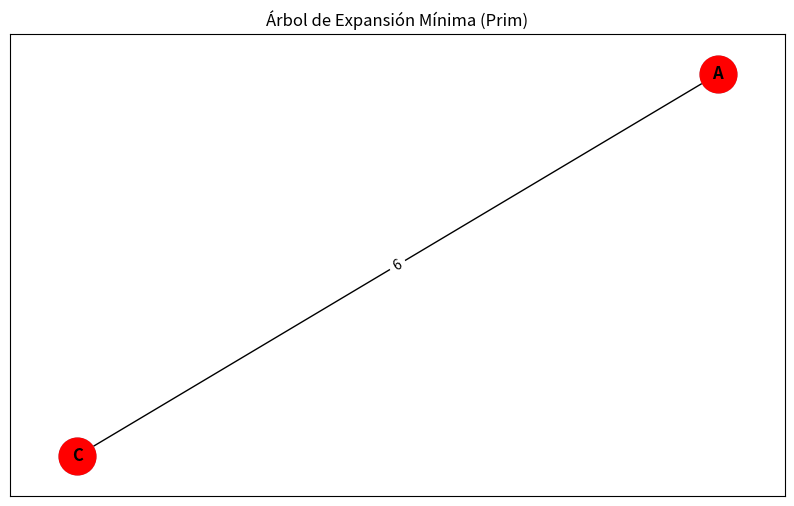
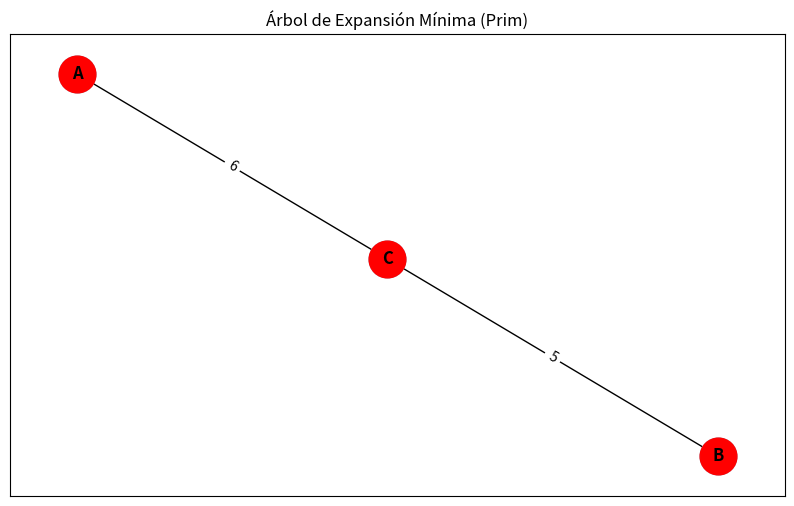
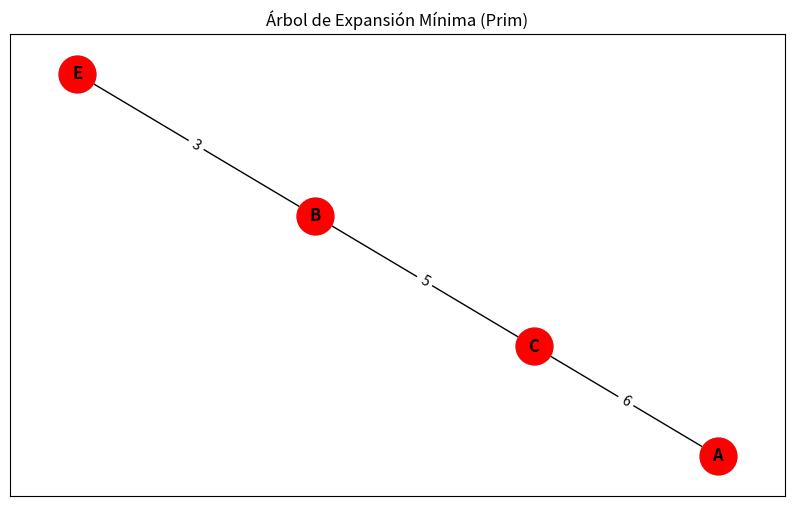
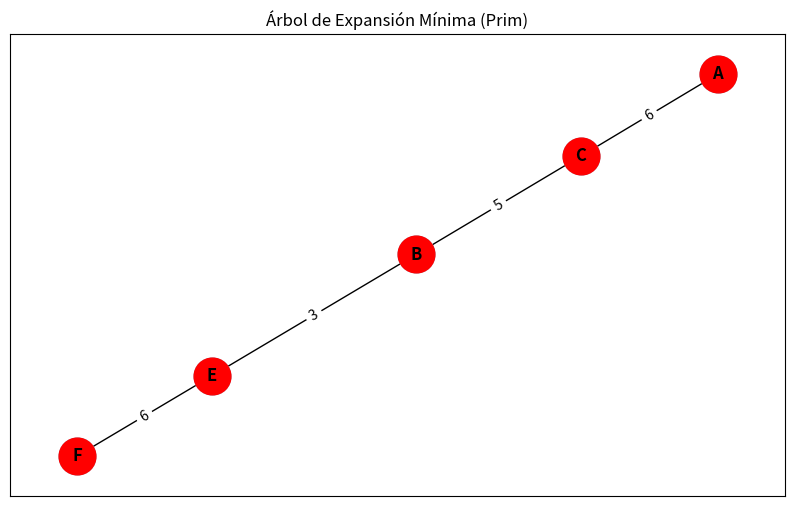
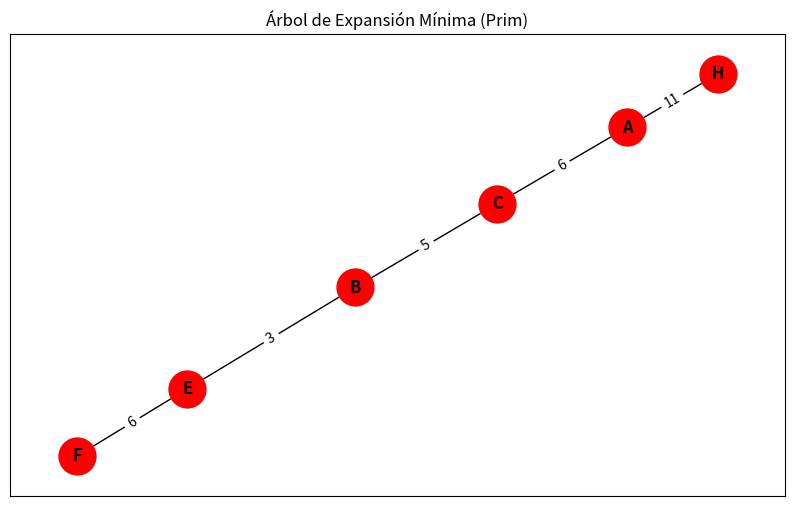
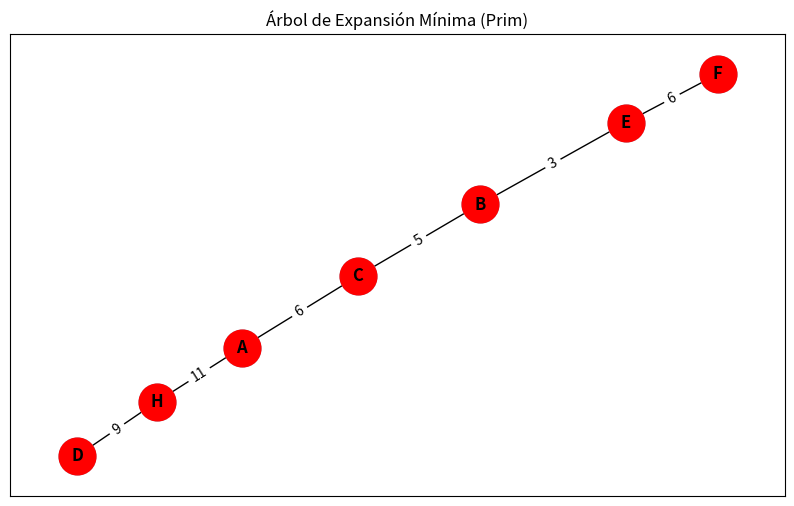
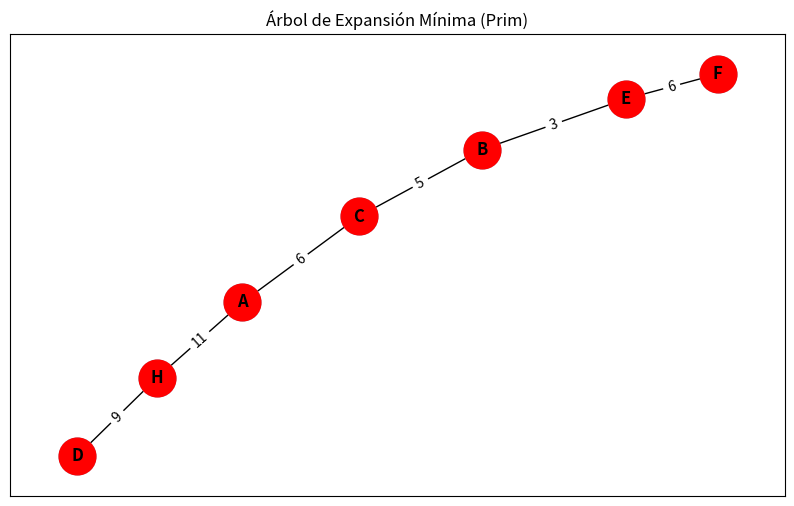

Generate these figures, in order, with matplotlib:
import heapq
import networkx as nx
import matplotlib.pyplot as plt

def prim(grafo):
    arbol_expansion = []
    nodos_visitados = set()
    nodo_inicial = list(grafo.keys())[0]  # Elegir un nodo inicial arbitrario

    nodos_visitados.add(nodo_inicial)
    aristas = [(costo, nodo_inicial, vecino) for vecino, costo in grafo[nodo_inicial]]
    heapq.heapify(aristas)

    while aristas:
        costo, origen, destino = heapq.heappop(aristas)
        if destino not in nodos_visitados:
            arbol_expansion.append((origen, destino, costo))
            nodos_visitados.add(destino)
            for vecino, costo in grafo[destino]:
                if vecino not in nodos_visitados:
                    heapq.heappush(aristas, (costo, destino, vecino))
        # Dibuja el grafo actualizado en cada paso
        dibujar_grafo(grafo, arbol_expansion, nodos_visitados)

    return arbol_expansion

def dibujar_grafo(grafo, arbol_expansion, nodos_visitados):
    G = nx.Graph()

    for nodo, vecinos in grafo.items():
        for vecino, peso in vecinos:
            if (nodo, vecino, peso) in arbol_expansion or (vecino, nodo, peso) in arbol_expansion:
                G.add_edge(nodo, vecino, weight=peso)

    pos = nx.spring_layout(G)  # Posición de los nodos
    edge_labels = {(u, v): d['weight'] for u, v, d in G.edges(data=True)}

    plt.figure(figsize=(10, 6))
    # Dibuja los nodos
    nx.draw_networkx_nodes(G, pos, node_size=700, node_color='skyblue')
    # Dibuja las aristas
    nx.draw_networkx_edges(G, pos)
    # Dibuja las etiquetas de los nodos
    nx.draw_networkx_labels(G, pos, font_size=12, font_weight='bold')
    # Dibuja las etiquetas de las aristas
    nx.draw_networkx_edge_labels(G, pos, edge_labels=edge_labels, font_size=10)
    # Resalta los nodos visitados
    nx.draw_networkx_nodes(G, pos, nodelist=list(nodos_visitados), node_color='red', node_size=700)
    plt.title('Árbol de Expansión Mínima (Prim)')
    plt.show()

# Grafo de ejemplo
grafo = {
    'A': [('C', 6), ('H', 11)],
    'B': [('E', 3)],
    'C': [('B', 5), ('F', 12)],
    'D': [('C', 4), ('F', 6), ('B', 10)],
    'E': [('F', 6)],
    'F': [],
    'H': [('E', 5), ('D', 9)]
}

# Ejecutar el algoritmo de Prim y visualizar el paso a paso
arbol_expansion_prim = prim(grafo)

# Imprimir el árbol de expansión mínima
print("Árbol de expansión mínima (Prim):")
for arista in arbol_expansion_prim:
    print(arista)
